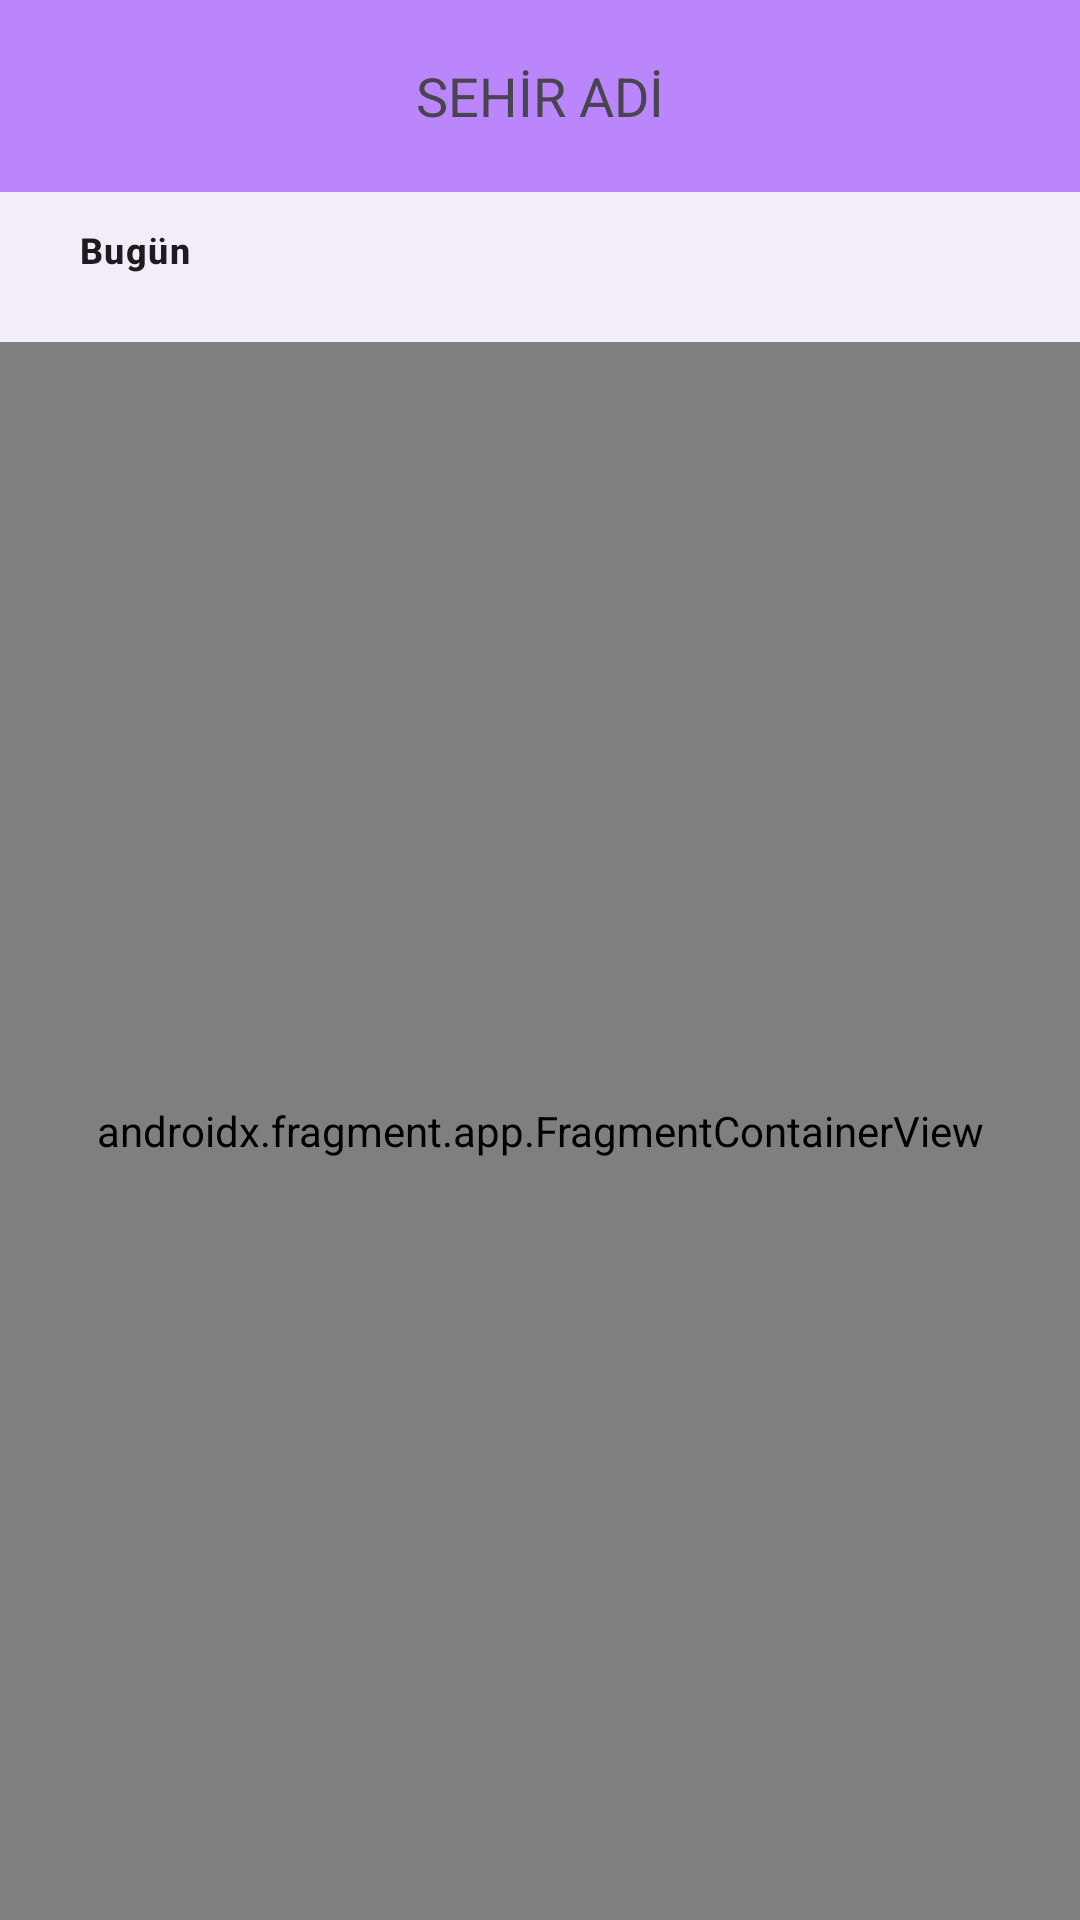

Here is an Android app screen rendered from its layout file. Give the layout XML and the strings, colors and styles it references.
<!-- AndroidManifest.xml: application theme Theme.WeatherForecast.NoActionBar -->
<!-- res/layout/activity_main.xml -->
<?xml version="1.0" encoding="utf-8"?>
<layout xmlns:android="http://schemas.android.com/apk/res/android"
    xmlns:app="http://schemas.android.com/apk/res-auto"
    xmlns:tools="http://schemas.android.com/tools">

    <data>
        <variable
            name="main"
            type="com.bmprj.weatherforecast.MainActivity" />

    </data>

    <androidx.constraintlayout.widget.ConstraintLayout
        android:layout_width="match_parent"
        android:layout_height="match_parent"
        tools:context=".MainActivity">


        <androidx.appcompat.widget.Toolbar
            android:id="@+id/toolbar"
            android:layout_width="match_parent"
            android:layout_height="wrap_content"
            android:background="@color/purple_200"
            app:layout_constraintEnd_toEndOf="parent"
            app:layout_constraintStart_toStartOf="parent"
            app:layout_constraintTop_toTopOf="parent">

            <TextView
                android:layout_width="wrap_content"
                android:layout_height="wrap_content"
                android:layout_gravity="center"
                android:text="SEHİR ADİ"
                android:textSize="18sp" />

            <ImageView
                android:layout_width="wrap_content"
                android:layout_height="wrap_content"
                android:layout_gravity="end"
                android:onClick="@{()-> main.searchClick()}"
                android:src="@drawable/wind_arrow"
                android:layout_marginEnd="30dp"/>

        </androidx.appcompat.widget.Toolbar>

        <com.google.android.material.bottomnavigation.BottomNavigationView
            android:id="@+id/bottomNav"
            android:layout_width="match_parent"
            android:layout_height="50dp"
            app:layout_constraintEnd_toEndOf="parent"
            app:menu="@menu/main_menu"
            android:paddingBottom="10dp"
            app:layout_constraintStart_toStartOf="parent"
            app:layout_constraintTop_toBottomOf="@+id/toolbar" />

        <androidx.fragment.app.FragmentContainerView
            android:id="@+id/navHostFragment"
            android:layout_width="0dp"
            android:layout_height="0dp"
            app:defaultNavHost="true"
            android:name="androidx.navigation.fragment.NavHostFragment"
            app:layout_constraintEnd_toEndOf="parent"
            app:layout_constraintStart_toStartOf="parent"
            app:layout_constraintTop_toBottomOf="@id/bottomNav"
            app:layout_constraintBottom_toBottomOf="parent"
            app:navGraph="@navigation/bottom_nav" />

    </androidx.constraintlayout.widget.ConstraintLayout>
</layout>
<!-- resources referenced by this layout -->
<resources>
  <color name="purple_200">#FFBB86FC</color>
  <style name="Theme.WeatherForecast.NoActionBar">
          <item name="windowActionBar">false</item>
          <item name="windowNoTitle">true</item>
      </style>
</resources>
